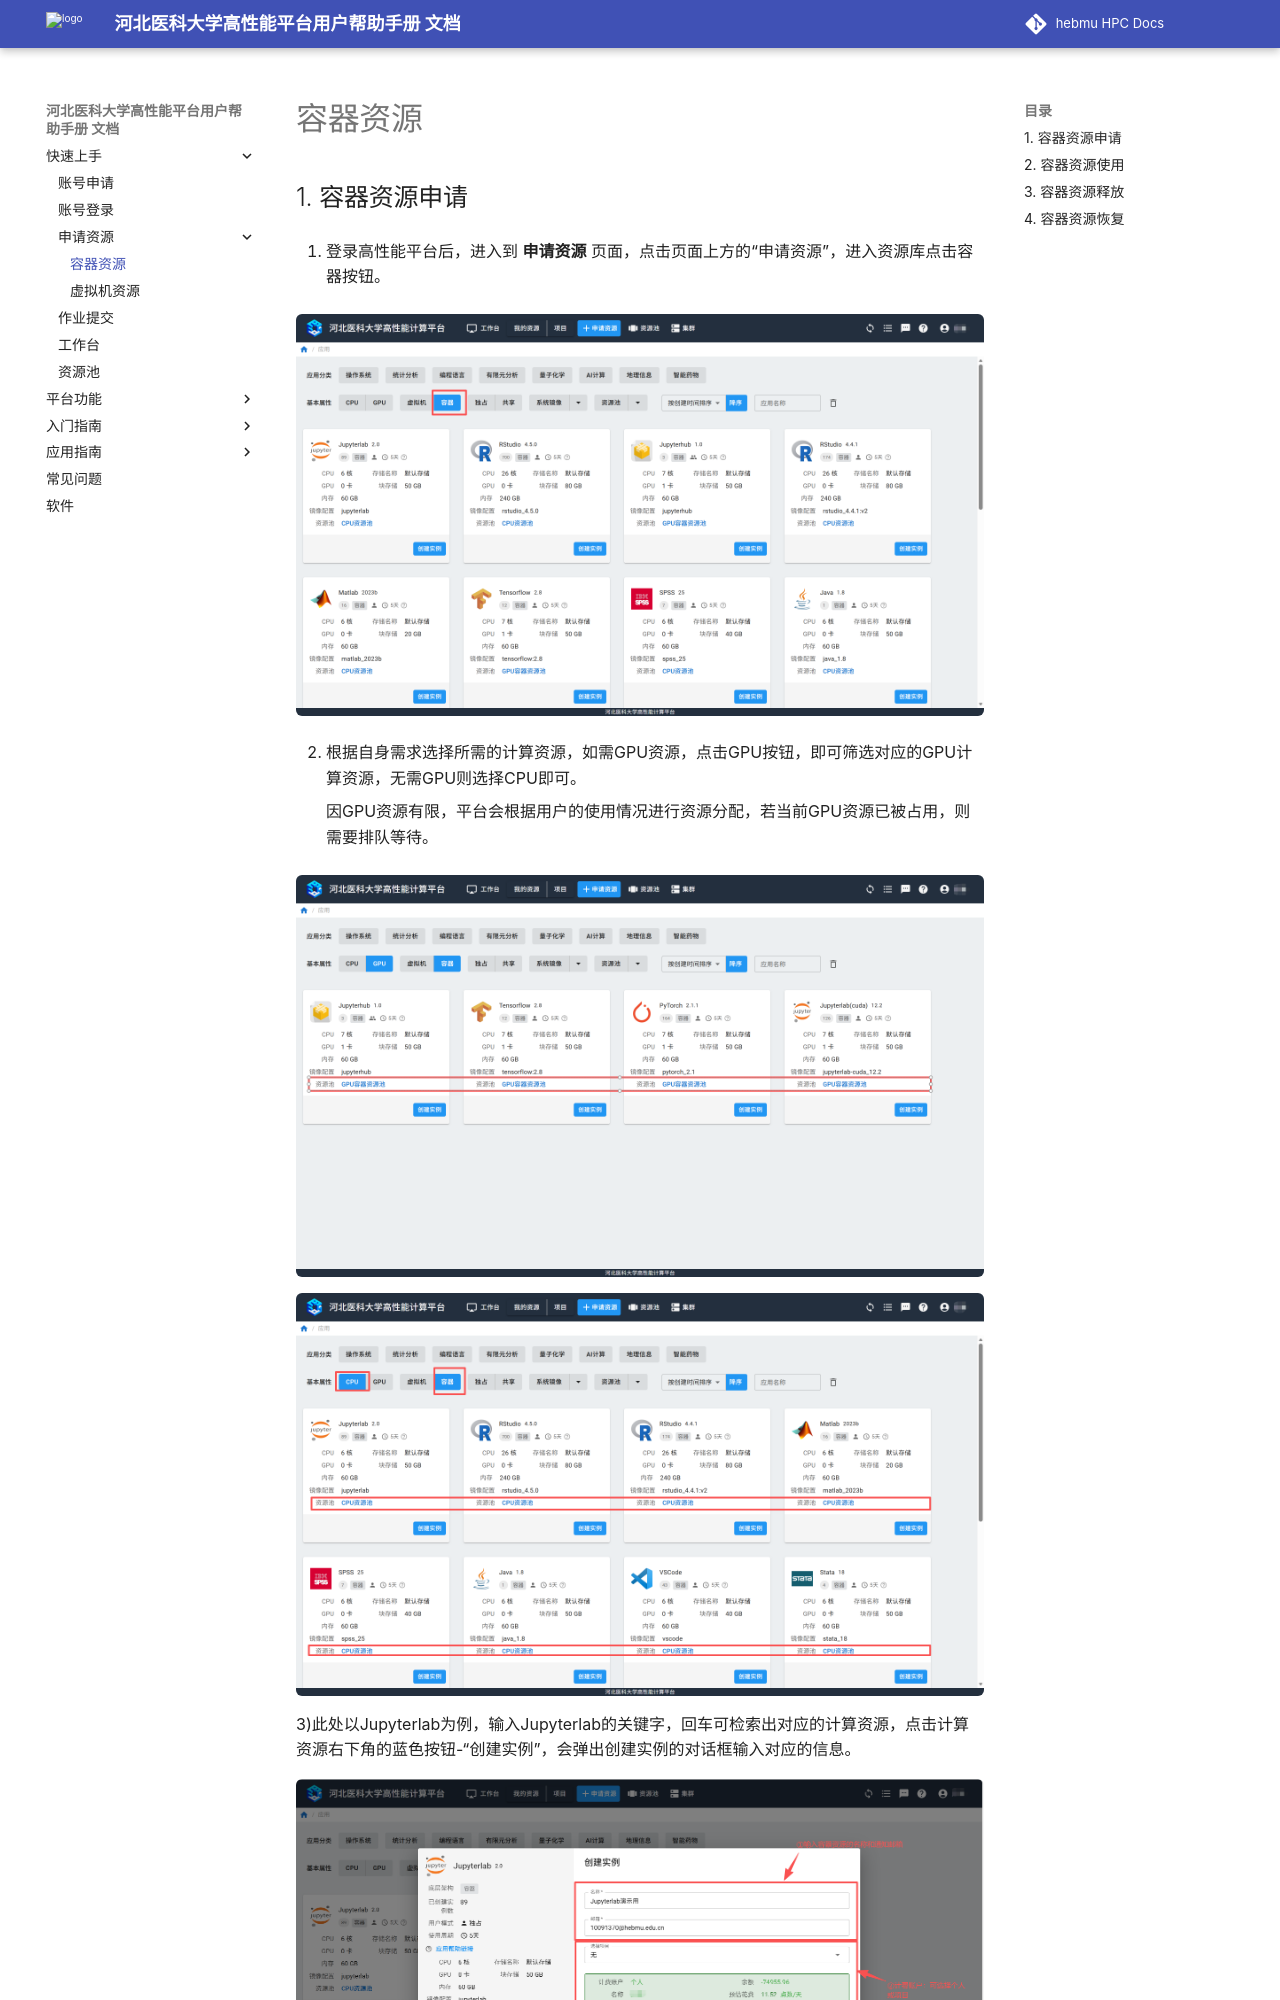

repository: ChengWang97/docs.hpc.msdc.hebmu.edu · page: 01-getQuickstart/resourcebuildDoc/contResource.html · generator: sphinx

=============
容器资源
=============


1. 容器资源申请
^^^^^^^^^^^^^^^^^^^^^^

1) 登录高性能平台后，进入到 **申请资源** 页面，点击页面上方的“申请资源”，进入资源库点击容器按钮。

.. figure:: /_static/img/resourcebuild_2.png
   :alt: 创建实例页面
   :width: 100%
   :class: zoomable

 
2) 根据自身需求选择所需的计算资源，如需GPU资源，点击GPU按钮，即可筛选对应的GPU计算资源，无需GPU则选择CPU即可。

   因GPU资源有限，平台会根据用户的使用情况进行资源分配，若当前GPU资源已被占用，则需要排队等待。

.. figure:: /_static/img/resourcebuild_3.png
   :alt: 实例设置页面
   :width: 100%
   :class: zoomable

.. figure:: /_static/img/resourcebuild_4.png
   :width: 100%
   :class: zoomable

3)此处以Jupyterlab为例，输入Jupyterlab的关键字，回车可检索出对应的计算资源，点击计算资源右下角的蓝色按钮-“创建实例”，会弹出创建实例的对话框输入对应的信息。

.. figure:: /_static/img/resourcebuild_6.png
   :width: 100%
   :class: zoomable



在实例设置中填写资源需求信息。
